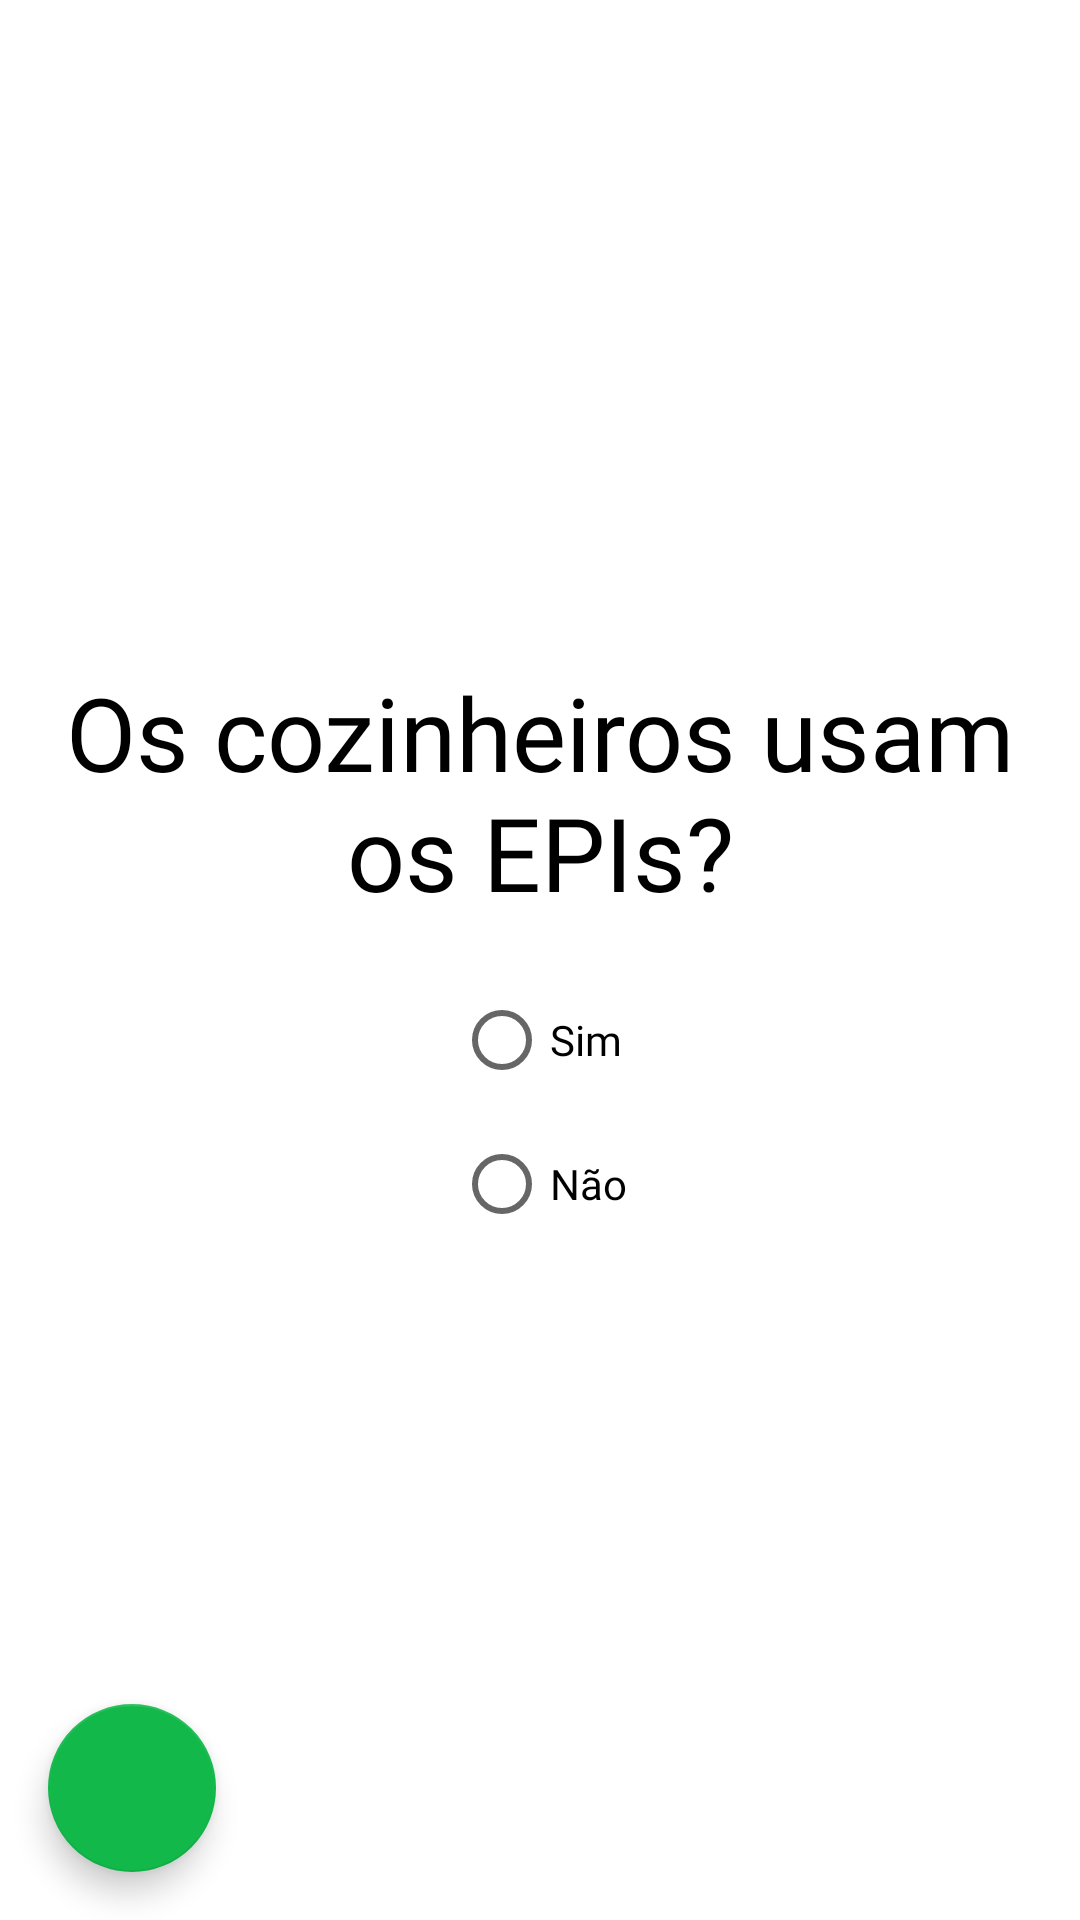

The Android layout XML behind this screen, and the referenced resources:
<!-- AndroidManifest.xml: application theme Theme.Avaliador_restaurantes -->
<!-- res/layout/fragment_question6.xml -->
<?xml version="1.0" encoding="utf-8"?>
<androidx.constraintlayout.widget.ConstraintLayout xmlns:android="http://schemas.android.com/apk/res/android"
    xmlns:app="http://schemas.android.com/apk/res-auto"
    xmlns:tools="http://schemas.android.com/tools"
    android:id="@+id/frameLayout5"
    android:layout_width="match_parent"
    android:layout_height="match_parent"
    tools:context=".fragments.question6.Question6">

    <com.google.android.material.floatingactionbutton.FloatingActionButton
        android:id="@+id/avaliation_complete"
        android:layout_width="wrap_content"
        android:layout_height="wrap_content"
        android:layout_marginEnd="16dp"
        android:layout_marginBottom="16dp"
        android:clickable="true"
        android:src="@drawable/ic_baseline_check_24"
        android:visibility="gone"
        app:backgroundTint="@color/green_main"
        app:layout_constraintBottom_toBottomOf="parent"
        app:layout_constraintEnd_toEndOf="parent" />

    <TextView
        android:id="@+id/textView20"
        android:layout_width="0dp"
        android:layout_height="wrap_content"
        android:layout_marginStart="8dp"
        android:layout_marginEnd="8dp"
        android:layout_marginBottom="16dp"
        android:fontFamily="@font/arial_bold"
        android:text="Os cozinheiros usam os EPIs?"
        android:textAlignment="center"
        android:textAppearance="@style/TextAppearance.AppCompat.Display1"
        android:textColor="@color/black"
        app:layout_constraintBottom_toTopOf="@+id/radioGroup6"
        app:layout_constraintEnd_toEndOf="parent"
        app:layout_constraintHorizontal_bias="0.5"
        app:layout_constraintStart_toStartOf="parent"
        app:layout_constraintTop_toTopOf="parent"
        app:layout_constraintVertical_chainStyle="packed" />

    <RadioGroup
        android:id="@+id/radioGroup6"
        android:layout_width="wrap_content"
        android:layout_height="wrap_content"
        app:layout_constraintBottom_toBottomOf="parent"
        app:layout_constraintEnd_toEndOf="parent"
        app:layout_constraintHorizontal_bias="0.5"
        app:layout_constraintStart_toStartOf="parent"
        app:layout_constraintTop_toBottomOf="@+id/textView20">

        <RadioButton
            android:id="@+id/q6sim"
            android:layout_width="match_parent"
            android:layout_height="wrap_content"
            android:fontFamily="@font/arial_bold"
            android:text="Sim" />

        <RadioButton
            android:id="@+id/q6nao"
            android:layout_width="match_parent"
            android:layout_height="wrap_content"
            android:fontFamily="@font/arial_bold"
            android:text="Não" />
    </RadioGroup>

    <com.google.android.material.floatingactionbutton.FloatingActionButton
        android:id="@+id/backq5"
        android:layout_width="wrap_content"
        android:layout_height="wrap_content"
        android:layout_marginStart="16dp"
        android:layout_marginBottom="16dp"
        android:clickable="true"
        android:src="@drawable/ic_baseline_arrow_back_24"
        app:backgroundTint="@color/green_main"
        app:layout_constraintBottom_toBottomOf="parent"
        app:layout_constraintStart_toStartOf="parent" />
</androidx.constraintlayout.widget.ConstraintLayout>
<!-- resources referenced by this layout -->
<resources>
  <color name="black">#FF000000</color>
  <color name="green_main">#12B94A</color>
  <style name="Theme.Avaliador_restaurantes" parent="Theme.MaterialComponents.DayNight.DarkActionBar">
          
          <item name="colorPrimary">@color/green_main</item>
          <item name="colorPrimaryVariant">@color/green_Secondary</item>
          <item name="colorOnPrimary">@color/white</item>
          
          <item name="colorSecondary">@color/teal_200</item>
          <item name="colorSecondaryVariant">@color/teal_700</item>
          <item name="colorOnSecondary">@color/black</item>
          
          <item name="android:statusBarColor">?attr/colorPrimaryVariant</item>
          
      </style>
  <color name="green_Secondary">#086E2A</color>
  <color name="white">#FFFFFFFF</color>
  <color name="teal_200">#FF03DAC5</color>
  <color name="teal_700">#FF018786</color>
</resources>
